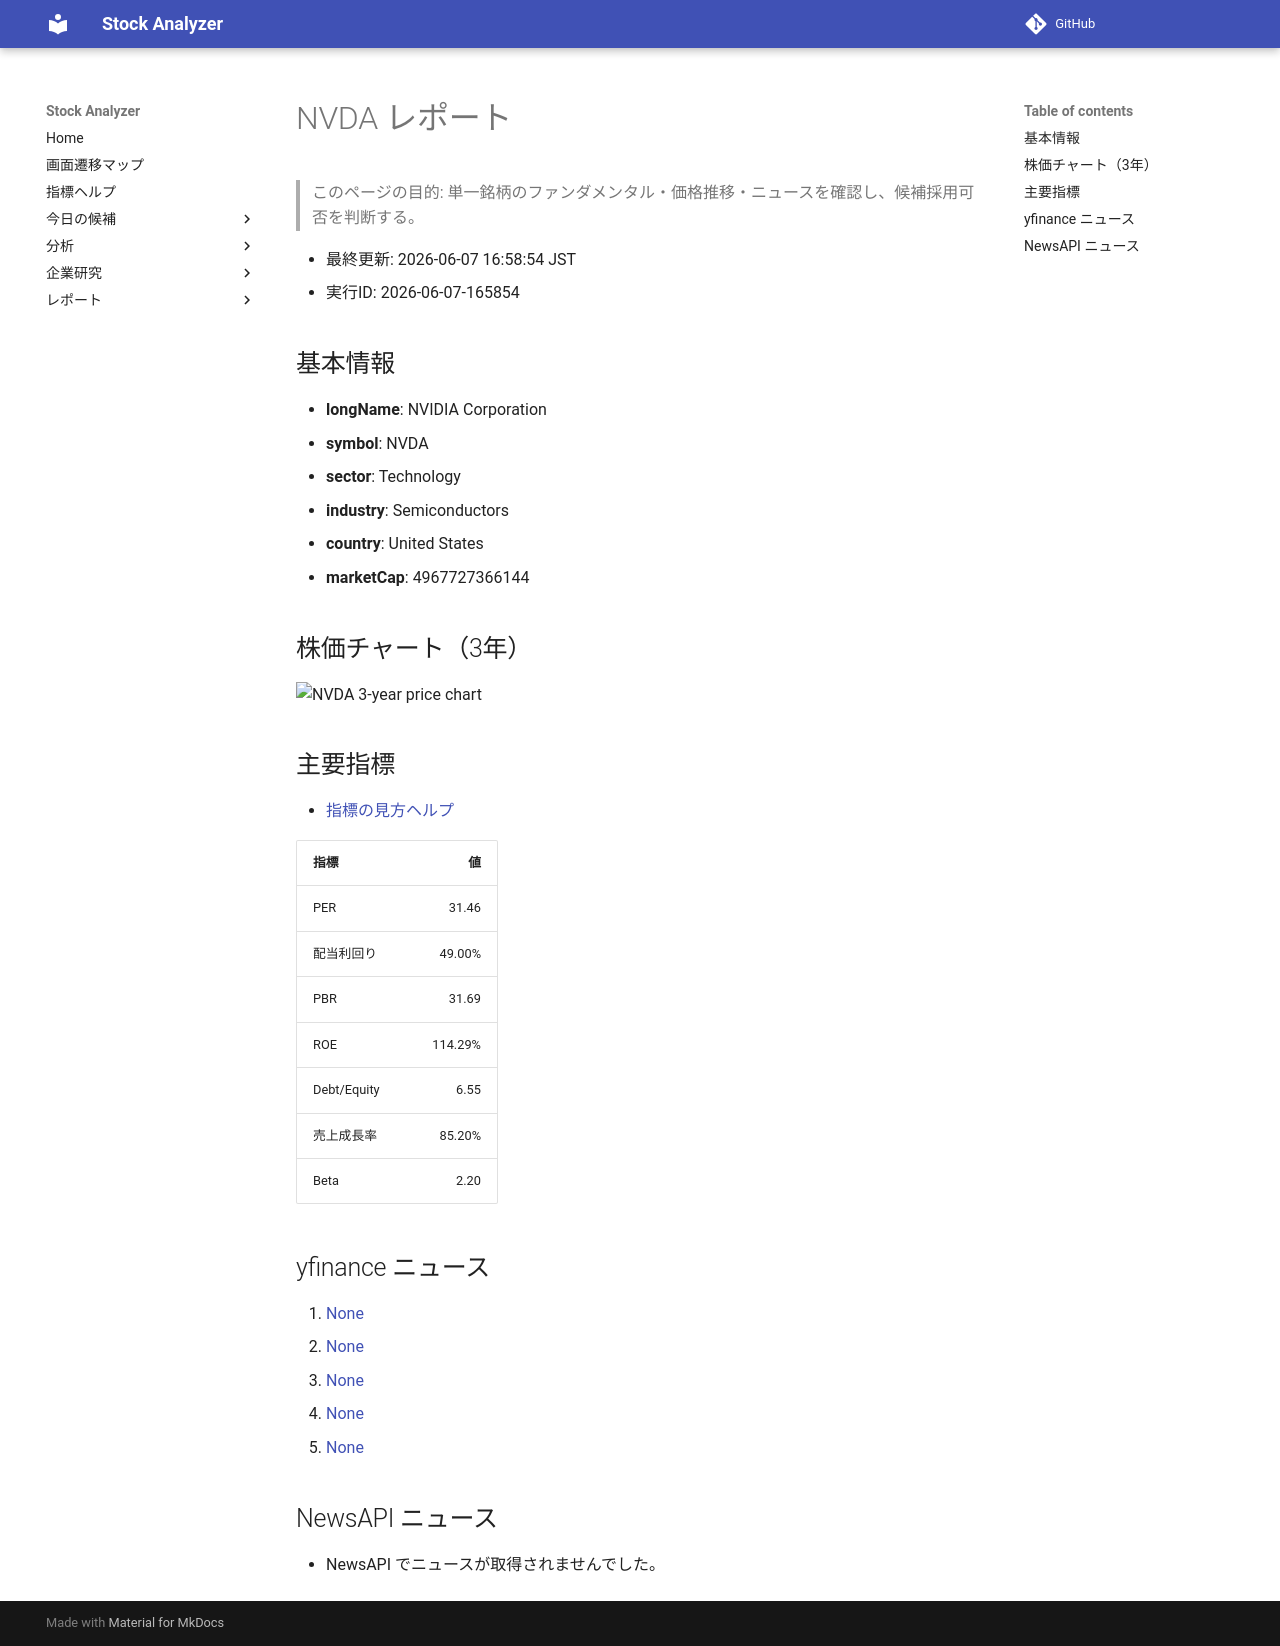

repository: Yumi-note/Making-APP · page: stocks/2026-06-07/165854/NVDA/index.html · generator: mkdocs

# NVDA レポート

> このページの目的: 単一銘柄のファンダメンタル・価格推移・ニュースを確認し、候補採用可否を判断する。

- 最終更新: 2026-06-07 16:58:54 JST
- 実行ID: 2026-06-07-165854

## 基本情報

- **longName**: NVIDIA Corporation
- **symbol**: NVDA
- **sector**: Technology
- **industry**: Semiconductors
- **country**: United States
- **marketCap**: 4967727366144

## 株価チャート（3年）

![NVDA 3-year price chart](NVDA_3y.png)

## 主要指標

- [指標の見方ヘルプ](../../../../indicators.md)

| 指標 | 値 |
|---|---:|
| PER | 31.46 |
| 配当利回り | 49.00% |
| PBR | 31.69 |
| ROE | 114.29% |
| Debt/Equity | 6.55 |
| 売上成長率 | 85.20% |
| Beta | 2.20 |

## yfinance ニュース

1. [None](None)
2. [None](None)
3. [None](None)
4. [None](None)
5. [None](None)

## NewsAPI ニュース

- NewsAPI でニュースが取得されませんでした。
